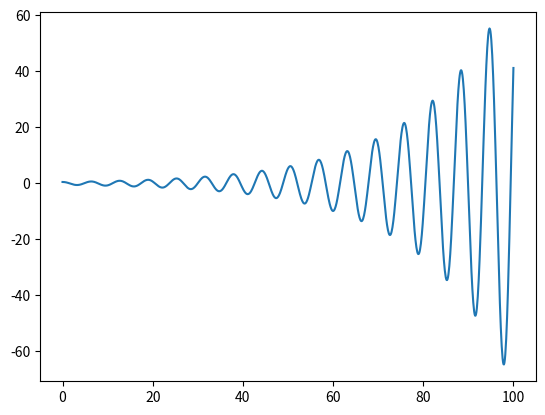

This figure's Python source:
import math
import numpy as np
import matplotlib.pyplot as plt

#Inital conditions
t0 = 0
tf = 100
theta0 = 0.5
g = 9.81
L = 9.81
thetadot0 = 0
#Acceleration
#acc = (-g/L)*theta
#Number of steps
n = 1000

deltat = (tf-t0)/n
theta = np.zeros([n])
thetadot = np.zeros([n])
t = np.linspace(t0,tf,n)

thetadot[0] = thetadot0
theta[0] = theta0
for j in range(1,n):
    thetadot[j] = deltat*((-g/L)*theta[j-1]) + thetadot[j-1]
    theta[j] = deltat*(thetadot[j-1]) + theta[j-1]

for j in range(n):
    print (t[j],theta[j])

plt.plot(t,theta)
plt.show()
